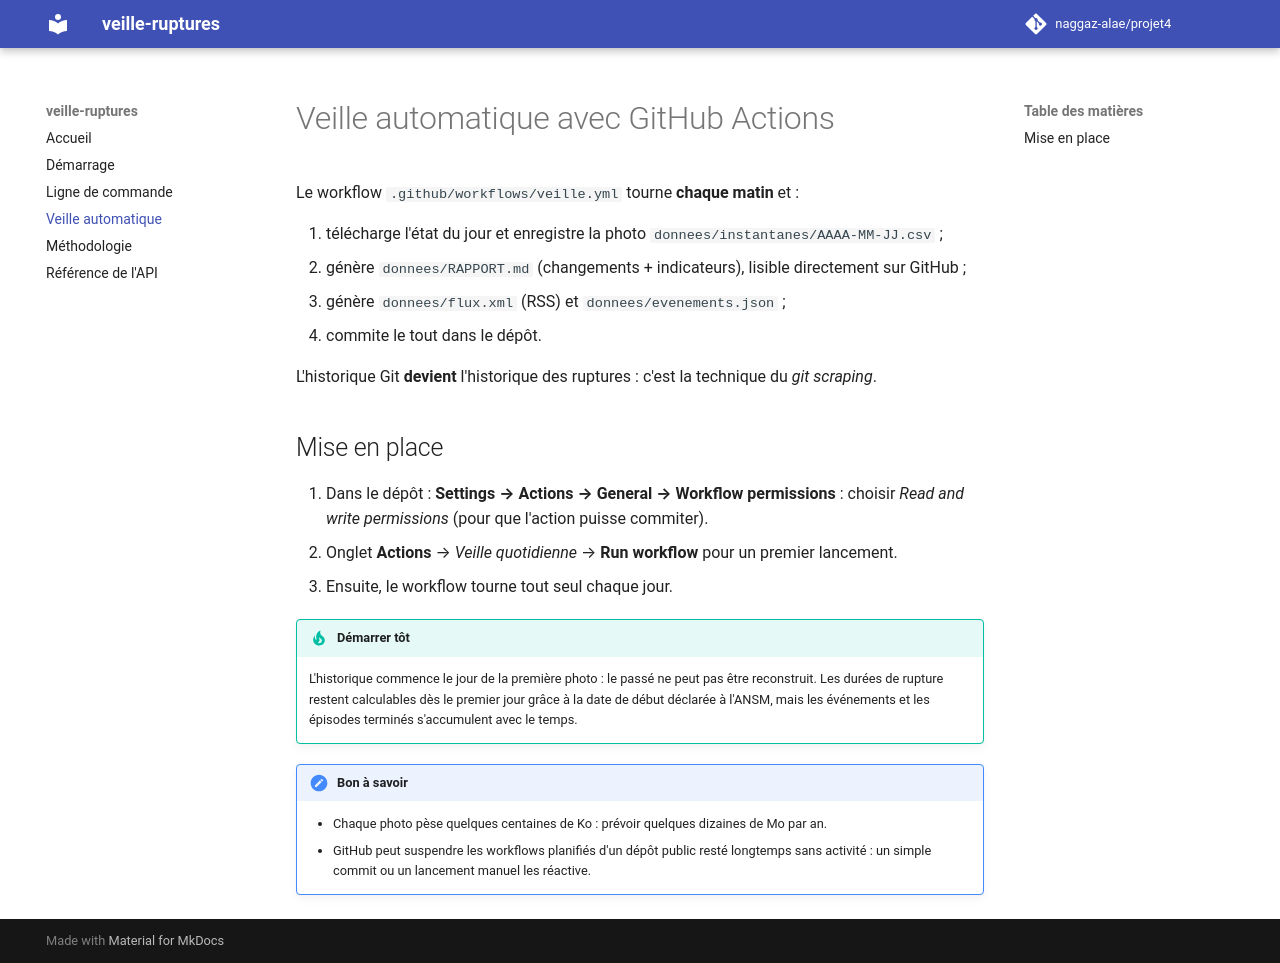

repository: naggaz-alae/projet4 · page: veille-automatique/index.html · generator: mkdocs

# Veille automatique avec GitHub Actions

Le workflow `.github/workflows/veille.yml` tourne **chaque matin** et :

1. télécharge l'état du jour et enregistre la photo `donnees/instantanes/AAAA-MM-JJ.csv` ;
2. génère `donnees/RAPPORT.md` (changements + indicateurs), lisible directement sur GitHub ;
3. génère `donnees/flux.xml` (RSS) et `donnees/evenements.json` ;
4. commite le tout dans le dépôt.

L'historique Git **devient** l'historique des ruptures : c'est la technique du *git scraping*.

## Mise en place

1. Dans le dépôt : **Settings → Actions → General → Workflow permissions** :
   choisir *Read and write permissions* (pour que l'action puisse commiter).
2. Onglet **Actions** → *Veille quotidienne* → **Run workflow** pour un premier lancement.
3. Ensuite, le workflow tourne tout seul chaque jour.

!!! tip "Démarrer tôt"
    L'historique commence le jour de la première photo : le passé ne peut pas être reconstruit.
    Les durées de rupture restent calculables dès le premier jour grâce à la date de début
    déclarée à l'ANSM, mais les événements et les épisodes terminés s'accumulent avec le temps.

!!! note "Bon à savoir"
    - Chaque photo pèse quelques centaines de Ko : prévoir quelques dizaines de Mo par an.
    - GitHub peut suspendre les workflows planifiés d'un dépôt public resté longtemps sans
      activité : un simple commit ou un lancement manuel les réactive.
